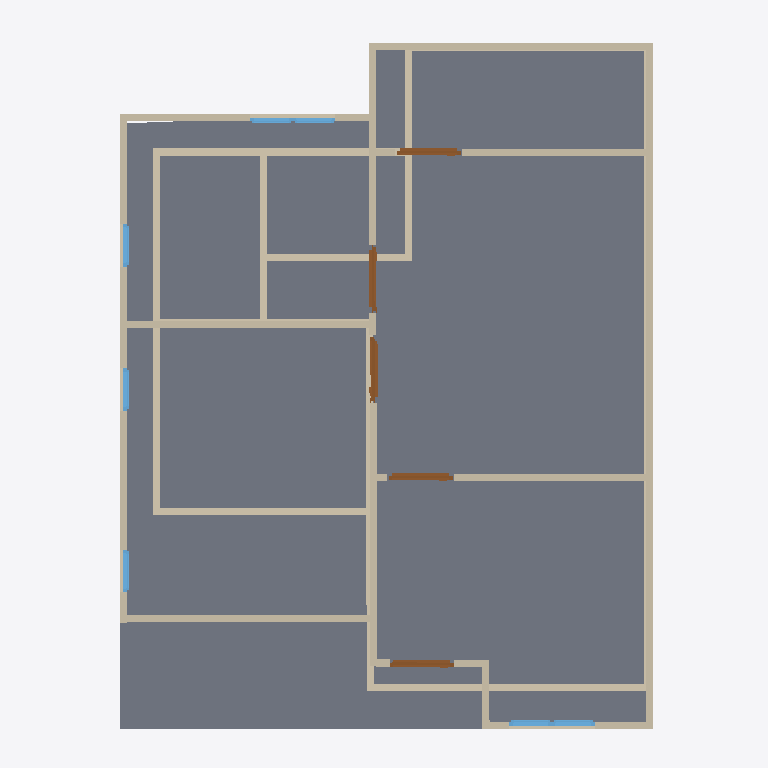
Plan cut of the same IFC building model at storey '2F' (level 3.00 m, cut at 4.40 m), seen from above with north up, elements coloured by IFC class: 27 walls (beige), 7 windows (light blue), 5 doors (brown), 1 slab (grey). Cut surfaces are drawn darker.
Extent 10.0 m × 10.0 m × 7.1 m (x, y, z). Storeys (3): GF at 0.00 m; 2F at 3.00 m; Roof at 6.00 m. Elements (50): 27 IfcWall, 12 IfcWindow, 8 IfcDoor, 2 IfcSlab, 1 IfcRoof.

HEADER;
FILE_DESCRIPTION(('ViewDefinition[DesignTransferView]'),'2;1');
FILE_NAME('s03-activity.ifc','2025-09-02T12:38:54+08:00',(''),(''),'IfcOpenShell 0.8.3-post1','Bonsai 0.8.3-post1','');
FILE_SCHEMA(('IFC4'));
ENDSEC;
DATA;
#1=IFCPROJECT('2do6JKlBn5rAql$SYuBX2p',$,'My Project',$,$,$,$,(#14,#26),#9);
#31=IFCSITE('18FFEFAJXAxgqD7A3oOWQV',$,'My Site',$,$,#54,$,$,$,$,$,$,$,$);
#37=IFCBUILDING('0SpcR7_P13X8$oXn3biEbB',$,'My Building',$,$,#60,$,$,$,$,$,$);
#43=IFCBUILDINGSTOREY('0e1tQeDzXBpRi9A2dMQoml',$,'2F',$,$,#6157,$,$,$,$);
#67=IFCBUILDINGSTOREY('3n7mFoHQXFw8eFMZLPnMm5',$,'GF',$,$,#83,$,$,$,$);
#6131=IFCBUILDINGSTOREY('3o4KTI4Cz3lAeelDrAx4MK',$,'Roof',$,$,#6152,$,$,$,$);
#2694=IFCSLAB('1wN8UcvffFbBTz8MI6KUFL',$,'Slab',$,$,#6202,#2708,$,$);
#2397=IFCWALL('2EghVNXR58uRbcm2U9BYXb',$,'Wall',$,$,#6197,#2403,$,$);
#2322=IFCWALL('1aOgaWTkn1kOA6CUcMxBOr',$,'Wall',$,$,#6187,#2328,$,$);
#3034=IFCWALL('3VUDUn3qf2CA2lOlKZNxV3',$,'Wall',$,$,#6232,#3040,$,$);
#231=IFCWALL('0nCIJMeOvDhgRYkhEGzYxG',$,'Wall',$,$,#506,#237,$,$);
#2247=IFCWALL('2XhQm1fGPFD99qqpRcL4DT',$,'Wall',$,$,#6167,#2253,$,$);
#91=IFCWALL('0oUq6lmw5FxwaG1eSqlNzO',$,'Wall',$,$,#104,#99,$,$);
#2716=IFCWALL('2gKdIEVIX8FuzJJYKGMsjZ',$,'Wall',$,$,#6207,#2722,$,$);
#206=IFCWALL('3U2zeCjvP7ifkUeUPuGUxt',$,'Wall',$,$,#217,#212,$,$);
#3072=IFCWALL('2mE7oUxmvDI80Hq2pbmrf9',$,'Wall',$,$,#6237,#3078,$,$);
#256=IFCWALL('2nU8RgM$H7wOvqjZze$Sdc',$,'Wall',$,$,#538,#262,$,$);
#2297=IFCWALL('0zUGaIoWLA5v$y01GxujgT',$,'Wall',$,$,#6172,#2303,$,$);
#3110=IFCWALL('3VJLit_ND1oPSz4RXk$$Kv',$,'Wall',$,$,#6242,#3116,$,$);
#3148=IFCWALL('3BQpOT9YfEZwTSJW0uvXA4',$,'Wall',$,$,#6247,#3154,$,$);
#131=IFCWALL('1Z7CO_BFL4EOigibcG_9py',$,'Wall',$,$,#142,#137,$,$);
#687=IFCWALL('3xxSUJK7bF58ekAlFjJxOI',$,'Wall',$,$,#698,#693,$,$);
#931=IFCWALL('0JqFQsFRr0XPVtkcWfjBxj',$,'Wall',$,$,#1466,#937,$,$);
#2816=IFCWALL('2MKpQMZofA1xQ9d1rXE56B',$,'Wall',$,$,#6227,#2822,$,$);
#584=IFCWALL('29$avxCRPF19D8FC2RU71p',$,'Wall',$,$,#595,#590,$,$);
#956=IFCWALL('2GckjIQPDDkeiaimMCPqXq',$,'Wall',$,$,#1701,#962,$,$);
#181=IFCWALL('3YlkGLuuXDD8SVa4EYFs2x',$,'Wall',$,$,#447,#187,$,$);
#281=IFCWALL('1n8WXNIln23fxjDXMV1gax',$,'Wall',$,$,#570,#287,$,$);
#2272=IFCWALL('2s$lSmDwb12gcRdJK8LMjf',$,'Wall',$,$,#6182,#2278,$,$);
#5389=IFCDOOR('3JhyNSymDDh9ZUC0pT$RlK',$,'Door',$,$,#5662,#5398,$,$,$,$,$,$);
#5440=IFCDOOR('2b$xPcDCv1VgB6GrkUgMqq',$,'Door',$,$,#5490,#5449,$,$,$,$,$,$);
#2791=IFCWALL('2gLIMjD_H5evoQUGOMh9Ek',$,'Wall',$,$,#6222,#2797,$,$);
#5542=IFCDOOR('1pFZmA$FD6BwzlF6scsJVn',$,'Door',$,$,#5606,#5551,$,2.0,0.899999976158142,$,$,$);
#5491=IFCDOOR('2m1huA0mP9Df7O7dHDgBKD',$,'Door',$,$,#5667,#5500,$,$,$,$,$,$);
#5607=IFCDOOR('0FhTdlhTr4Ahexd0C4QzXh',$,'Door',$,$,#5672,#5616,$,$,$,$,$,$);
#609=IFCWALL('0Iln20Shv5DQHF68OsIKuu',$,'Wall',$,$,#620,#615,$,$);
#2766=IFCWALL('3_bCx_Zvf7_hNKCGW376Ch',$,'Wall',$,$,#6217,#2772,$,$);
#2741=IFCWALL('0OYpegwHf86PkWT9VJNrdj',$,'Wall',$,$,#6212,#2747,$,$);
#4042=IFCWINDOW('1XrdVfPi1AAQxJlRONjuE$',$,'Window',$,$,#4106,#4051,$,0.899999976158142,0.600000023841858,$,$,$);
#4216=IFCWINDOW('3Hzk3r1e15ewhmx$_HWLod',$,'Window',$,$,#4280,#4225,$,0.899999976158142,0.600000023841858,$,$,$);
#6316=IFCWINDOW('1QMlGIU3jF4u6k_Wr7PzCQ',$,'Window',$,$,#6380,#6325,$,0.899999976158142,0.600000023841858,$,$,$);
#6381=IFCWINDOW('0yi0xyuAf02xo7zKUNNbsf',$,'Window',$,$,#6429,#6389,$,0.899999976158142,0.600000023841858,$,$,$);
#4390=IFCWINDOW('3djl5zFNvFHQWN8zX7NXNA',$,'Window',$,$,#4454,#4399,$,0.899999976158142,0.600000023841858,$,$,$);
#156=IFCWALL('2Bd2bgOFDCcx$ea_STb1OR',$,'Wall',$,$,#415,#162,$,$);
#3912=IFCWINDOW('2EYlf4KyT5dAD2VptM1eEI',$,'Window',$,$,#3960,#3920,$,0.899999976158142,0.600000023841858,$,$,$);
#3847=IFCWINDOW('08F9KJseL9jfot8aDNW353',$,'Window',$,$,#3911,#3856,$,0.899999976158142,0.600000023841858,$,$,$);
ENDSEC;